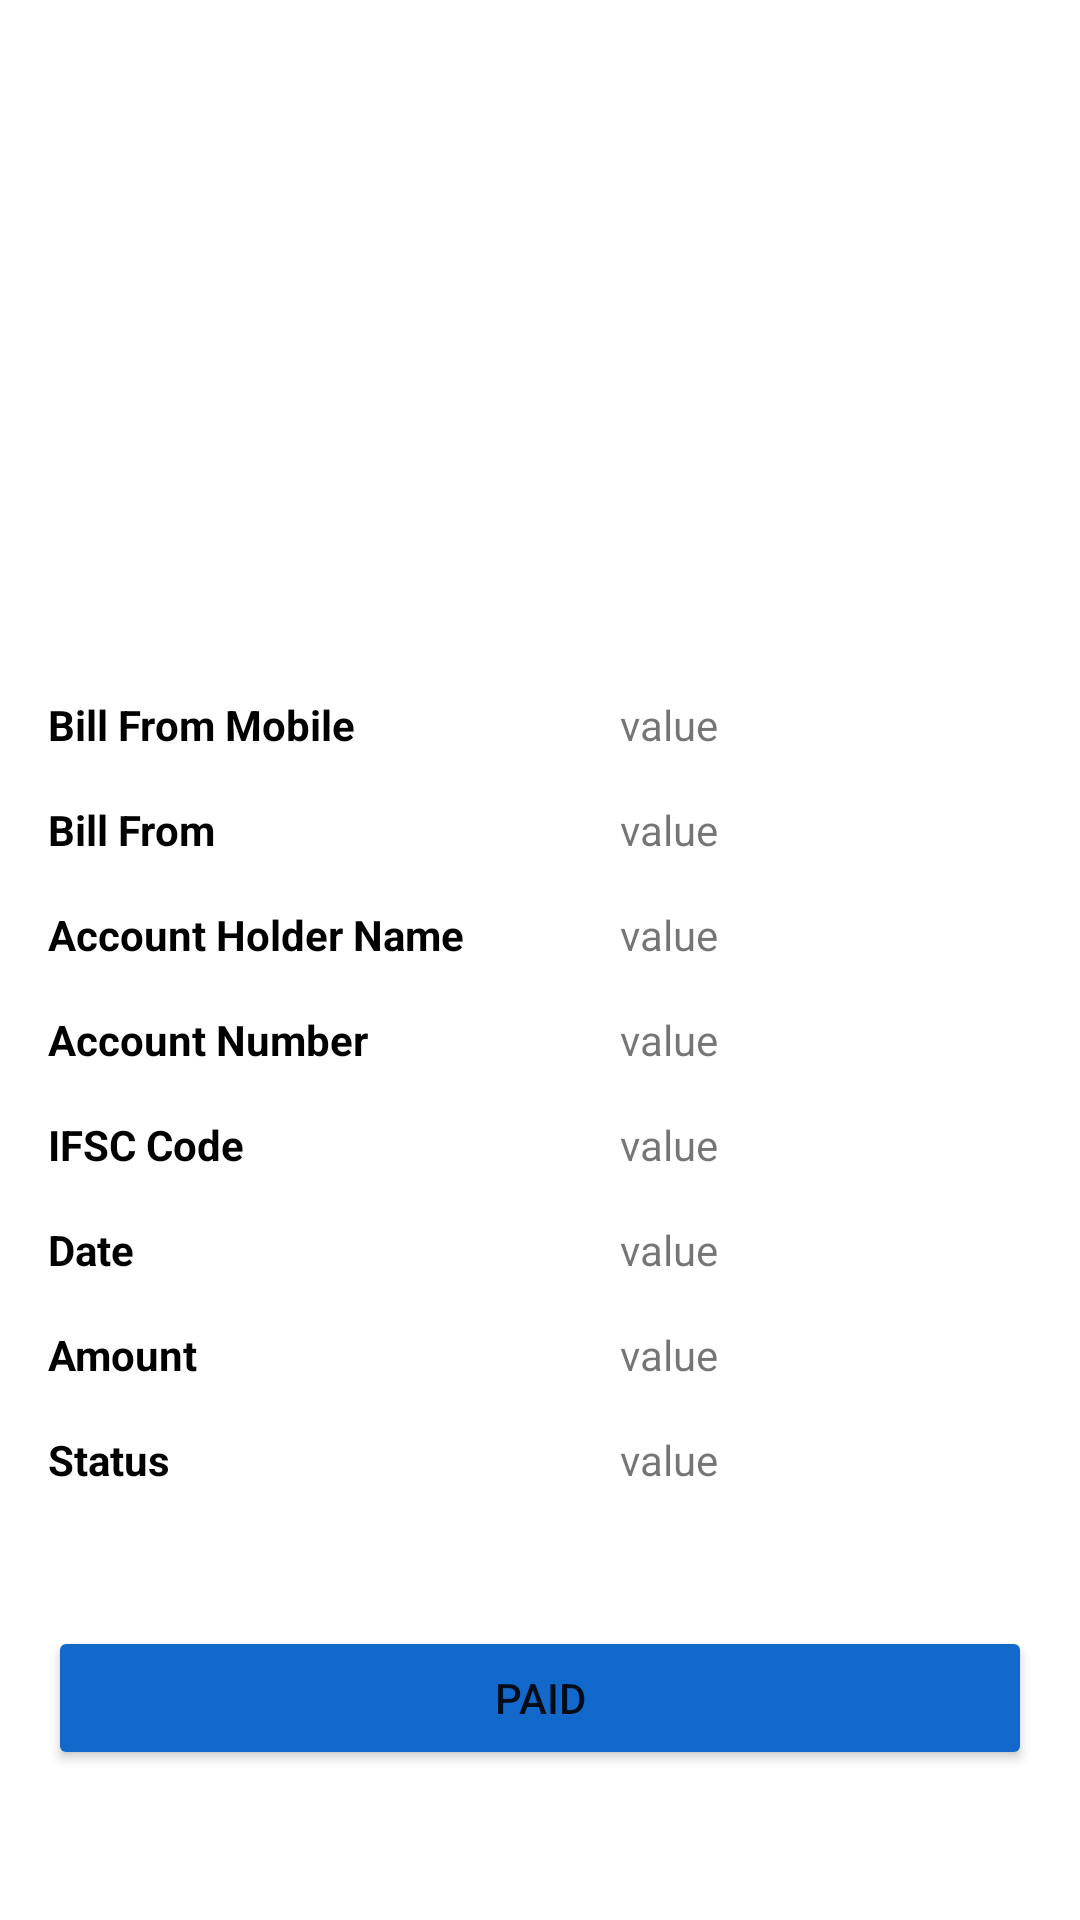

Reconstruct the res/layout file that produces this screen, plus the resources it refers to.
<!-- AndroidManifest.xml: application theme Theme.ODSAdmin -->
<!-- res/layout/activity_bill_info.xml -->
<?xml version="1.0" encoding="utf-8"?>
<RelativeLayout xmlns:android="http://schemas.android.com/apk/res/android"
    xmlns:app="http://schemas.android.com/apk/res-auto"
    xmlns:tools="http://schemas.android.com/tools"
    android:layout_width="match_parent"
    android:layout_height="match_parent"
    android:padding="16dp"
    app:layout_behavior="@string/appbar_scrolling_view_behavior">

    <ImageView
        android:id="@+id/bill_info_img"
        android:layout_width="match_parent"
        android:layout_height="200dp"
        android:layout_marginBottom="16dp"
        android:src="@drawable/app_logo" />

    <TableLayout
        android:id="@+id/bill_info_table"
        android:layout_width="match_parent"
        android:layout_height="wrap_content"
        android:layout_below="@id/bill_info_img"
        android:layout_centerInParent="true">

        <TableRow
            android:layout_width="match_parent"
            android:layout_height="match_parent"
            android:layout_marginBottom="16dp"
            android:weightSum="3">

            <TextView
                android:layout_width="wrap_content"
                android:layout_height="wrap_content"
                android:layout_weight="1"
                android:text="Bill From Mobile"
                android:textAppearance="@style/Base.TextAppearance.AppCompat.Body1"
                android:textColor="@android:color/black"
                android:textStyle="bold" />

            <TextView
                android:id="@+id/bill_info_phone_tv"
                android:layout_width="wrap_content"
                android:layout_height="wrap_content"
                android:layout_weight="2"
                android:maxWidth="16dp"
                android:text="value" />
        </TableRow>

        <TableRow
            android:layout_width="match_parent"
            android:layout_height="match_parent"
            android:layout_marginBottom="16dp"
            android:weightSum="3">

            <TextView
                android:layout_width="wrap_content"
                android:layout_height="wrap_content"
                android:layout_weight="1"
                android:text="Bill From"
                android:textAppearance="@style/Base.TextAppearance.AppCompat.Body1"
                android:textColor="@android:color/black"
                android:textStyle="bold" />

            <TextView
                android:id="@+id/bill_info_from_tv"
                android:layout_width="wrap_content"
                android:layout_height="wrap_content"
                android:layout_weight="2"
                android:maxWidth="16dp"
                android:text="value" />
        </TableRow>

        <TableRow
            android:layout_width="match_parent"
            android:layout_height="match_parent"
            android:layout_marginBottom="16dp"
            android:weightSum="3">

            <TextView
                android:layout_width="wrap_content"
                android:layout_height="wrap_content"
                android:layout_weight="1"
                android:text="Account Holder Name"
                android:textAppearance="@style/Base.TextAppearance.AppCompat.Body1"
                android:textColor="@android:color/black"
                android:textStyle="bold" />

            <TextView
                android:id="@+id/bill_info_name_tv"
                android:layout_width="wrap_content"
                android:layout_height="wrap_content"
                android:layout_weight="2"
                android:maxWidth="16dp"
                android:text="value" />
        </TableRow>

        <TableRow
            android:layout_width="match_parent"
            android:layout_height="match_parent"
            android:layout_marginBottom="16dp"
            android:weightSum="3">

            <TextView
                android:layout_width="wrap_content"
                android:layout_height="wrap_content"
                android:layout_weight="1"
                android:text="Account Number"
                android:textAppearance="@style/Base.TextAppearance.AppCompat.Body1"
                android:textColor="@android:color/black"
                android:textStyle="bold" />

            <TextView
                android:id="@+id/bill_info_number_tv"
                android:layout_width="wrap_content"
                android:layout_height="wrap_content"
                android:layout_weight="2"
                android:maxWidth="16dp"
                android:text="value" />
        </TableRow>

        <TableRow
            android:layout_width="match_parent"
            android:layout_height="match_parent"
            android:layout_marginBottom="16dp"
            android:weightSum="3">

            <TextView
                android:layout_width="wrap_content"
                android:layout_height="wrap_content"
                android:layout_weight="1"
                android:text="IFSC Code"
                android:textAppearance="@style/Base.TextAppearance.AppCompat.Body1"
                android:textColor="@android:color/black"
                android:textStyle="bold" />

            <TextView
                android:id="@+id/bill_info_ifsc_tv"
                android:layout_width="wrap_content"
                android:layout_height="wrap_content"
                android:layout_weight="2"
                android:maxWidth="16dp"
                android:text="value" />
        </TableRow>

        <TableRow
            android:layout_width="match_parent"
            android:layout_height="match_parent"
            android:layout_marginBottom="16dp"
            android:weightSum="3">

            <TextView
                android:layout_width="wrap_content"
                android:layout_height="wrap_content"
                android:layout_weight="1"
                android:text="Date"
                android:textAppearance="@style/Base.TextAppearance.AppCompat.Body1"
                android:textColor="@android:color/black"
                android:textStyle="bold" />

            <TextView
                android:id="@+id/bill_info_date_tv"
                android:layout_width="wrap_content"
                android:layout_height="wrap_content"
                android:layout_weight="2"
                android:maxWidth="16dp"
                android:text="value" />
        </TableRow>

        <TableRow
            android:layout_width="match_parent"
            android:layout_height="match_parent"
            android:layout_marginBottom="16dp"
            android:weightSum="3">

            <TextView
                android:layout_width="wrap_content"
                android:layout_height="wrap_content"
                android:layout_weight="1"
                android:text="Amount"
                android:textAppearance="@style/Base.TextAppearance.AppCompat.Body1"
                android:textColor="@android:color/black"
                android:textStyle="bold" />

            <TextView
                android:id="@+id/bill_info_amount_tv"
                android:layout_width="wrap_content"
                android:layout_height="wrap_content"
                android:layout_weight="2"
                android:text="value" />
        </TableRow>

        <TableRow
            android:layout_width="match_parent"
            android:layout_height="match_parent"
            android:layout_marginBottom="16dp"
            android:weightSum="3">

            <TextView
                android:layout_width="wrap_content"
                android:layout_height="wrap_content"
                android:layout_weight="1"
                android:text="Status"
                android:textAppearance="@style/Base.TextAppearance.AppCompat.Body1"
                android:textColor="@android:color/black"
                android:textStyle="bold" />

            <TextView
                android:id="@+id/bill_info_status_tv"
                android:layout_width="wrap_content"
                android:layout_height="wrap_content"
                android:layout_weight="2"
                android:text="value" />
        </TableRow>

    </TableLayout>

    <Button
        android:id="@+id/bill_info_paid_button"
        android:layout_width="match_parent"
        android:layout_height="wrap_content"
        android:layout_below="@id/bill_info_table"
        android:layout_marginTop="30dp"
        android:text="Paid"
        android:backgroundTint="@color/button"/>

</RelativeLayout>
<!-- resources referenced by this layout -->
<resources>
  <color name="button">#1369CB</color>
  <style name="Theme.ODSAdmin" parent="Theme.MaterialComponents.DayNight.DarkActionBar">
          
          <item name="colorPrimary">@color/purple_500</item>
          <item name="colorPrimaryVariant">@color/purple_700</item>
          <item name="colorOnPrimary">@color/white</item>
          
          <item name="colorSecondary">@color/teal_200</item>
          <item name="colorSecondaryVariant">@color/teal_700</item>
          <item name="colorOnSecondary">@color/black</item>
          
          <item name="android:statusBarColor" tools:targetApi="l">?attr/colorPrimaryVariant</item>
          
      </style>
  <color name="purple_500">#3647C8</color>
  <color name="purple_700">#0D1B9D</color>
  <color name="white">#FFFFFFFF</color>
  <color name="teal_200">#199BFE</color>
  <color name="teal_700">#1579DD</color>
  <color name="black">#FF000000</color>
</resources>
